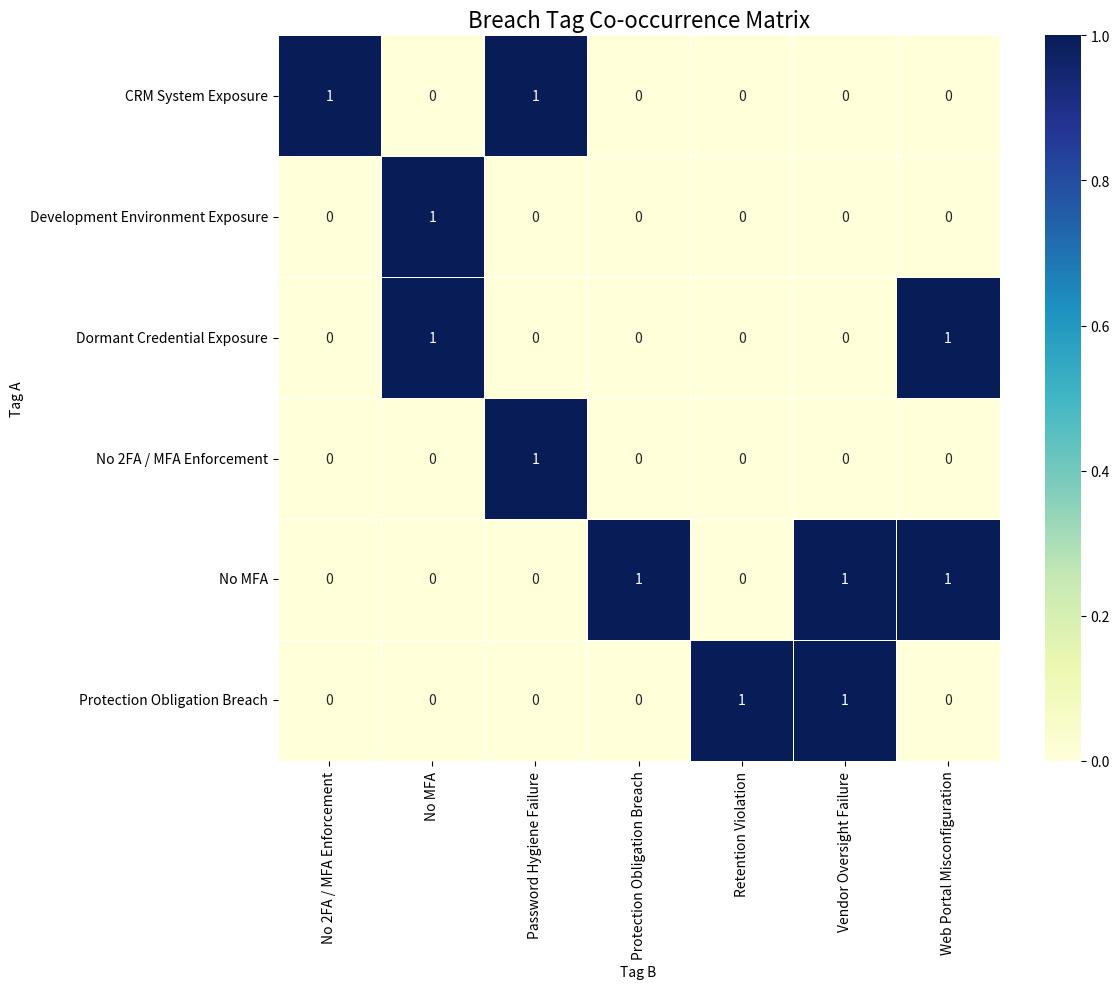

Python code for this plot:
import pandas as pd
import seaborn as sns
import matplotlib.pyplot as plt
import os
from itertools import combinations

# File paths
DATA_DIR = r"C:\Users\<user>\OneDrive\ドキュメント\GitHub\breach-insights\data"
VISUALS_DIR = r"C:\Users\<user>\OneDrive\ドキュメント\GitHub\breach-insights\visuals"

os.makedirs(DATA_DIR, exist_ok=True)
os.makedirs(VISUALS_DIR, exist_ok=True)

# Simulated breach records with tag lists
records = [
    ["Password Hygiene Failure", "No 2FA / MFA Enforcement", "CRM System Exposure"],
    ["Vendor Oversight Failure", "Protection Obligation Breach", "No MFA"],
    ["Dormant Credential Exposure", "No MFA", "Web Portal Misconfiguration"],
    ["Protection Obligation Breach", "Retention Violation"],
    ["Development Environment Exposure", "No MFA"]
]

# Flatten and count pairwise co-occurrences
pairs = []
for tags in records:
    for combo in combinations(sorted(tags), 2):
        pairs.append(combo)

co_df = pd.DataFrame(pairs, columns=["Tag A", "Tag B"])
matrix = co_df.value_counts().reset_index(name="Count")

# Pivot into co-occurrence matrix
pivot = matrix.pivot(index="Tag A", columns="Tag B", values="Count").fillna(0)

# Save matrix CSV
csv_path = os.path.join(DATA_DIR, "cooccurrence_matrix.csv")
pivot.to_csv(csv_path)
print(f"✅ Matrix saved to: {csv_path}")

# Plot heatmap
plt.figure(figsize=(12,10))
sns.heatmap(pivot, annot=True, cmap="YlGnBu", fmt=".0f", linewidths=0.5)
plt.title("Breach Tag Co-occurrence Matrix", fontsize=16)
plt.tight_layout()

# Save chart
chart_path = os.path.join(VISUALS_DIR, "cooccurrence_matrix.png")
plt.savefig(chart_path)
print(f"✅ Chart saved to: {chart_path}")
plt.show()